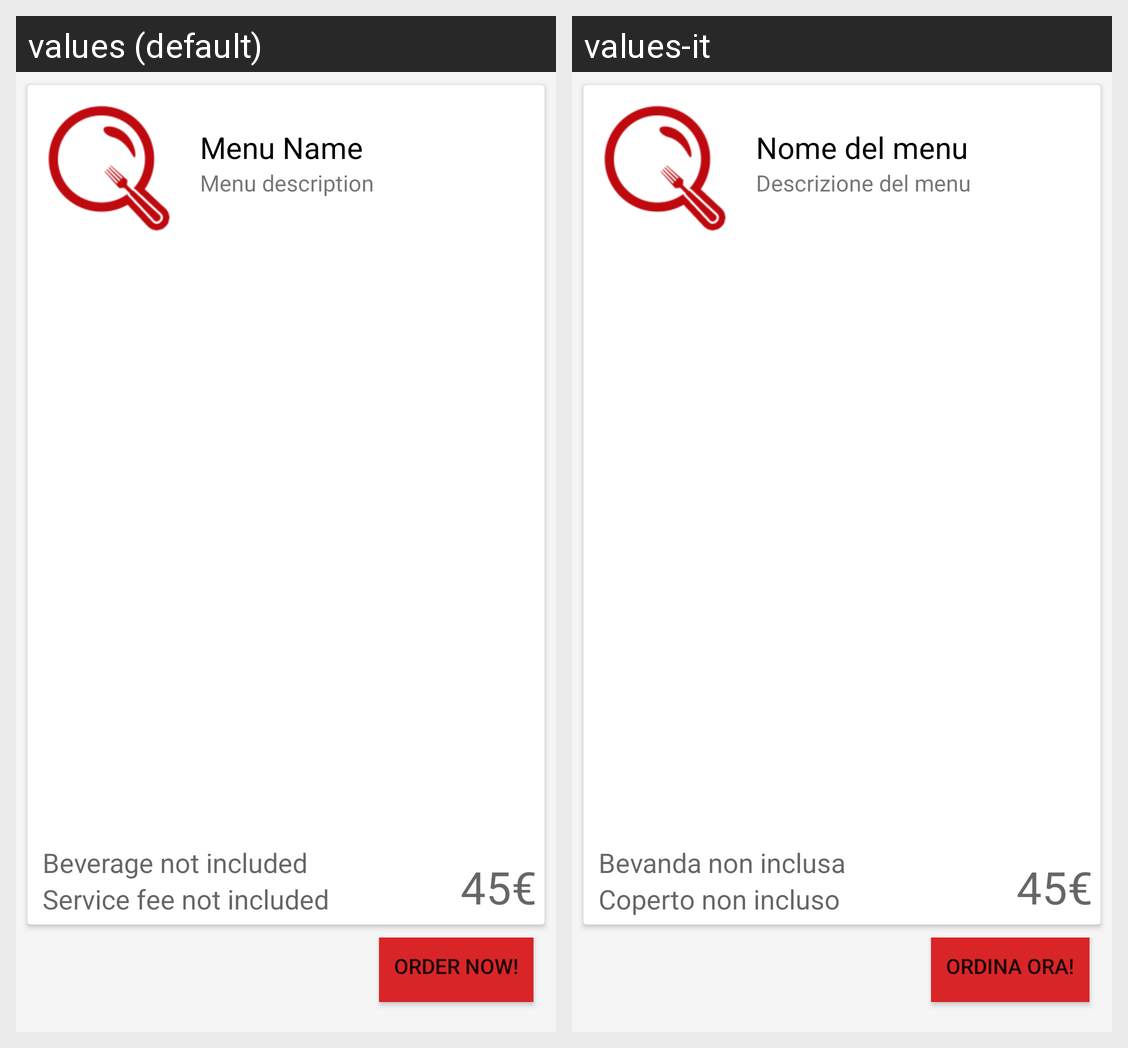

Strings drawn on this Android screen and how each of the app's shown locales translates them:
Android screen res/layout/menu_details.xml rendered under 2 locales, left to right: values (default), values-it. Device: Nexus 5 (rendered at 1080×1920; each locale shown at half size, 540×960, under a caption strip naming it); theme AppTheme.
Strings drawn on this screen, with the default value and each locale's value (text and hints the layout hard-codes, and strings that could not be matched under every locale, appear in the picture but are not listed):

menu_details_Menu_Name
  values: Menu Name
  values-it: Nome del menu

menu_details_beverage
  values: Beverage not included
  values-it: Bevanda non inclusa

menu_details_service
  values: Service fee not included
  values-it: Coperto non incluso

menu_details_Menu_description
  values: Menu description
  values-it: Descrizione del menu

menu_details_order
  values: Order now!
  values-it: Ordina ora!
